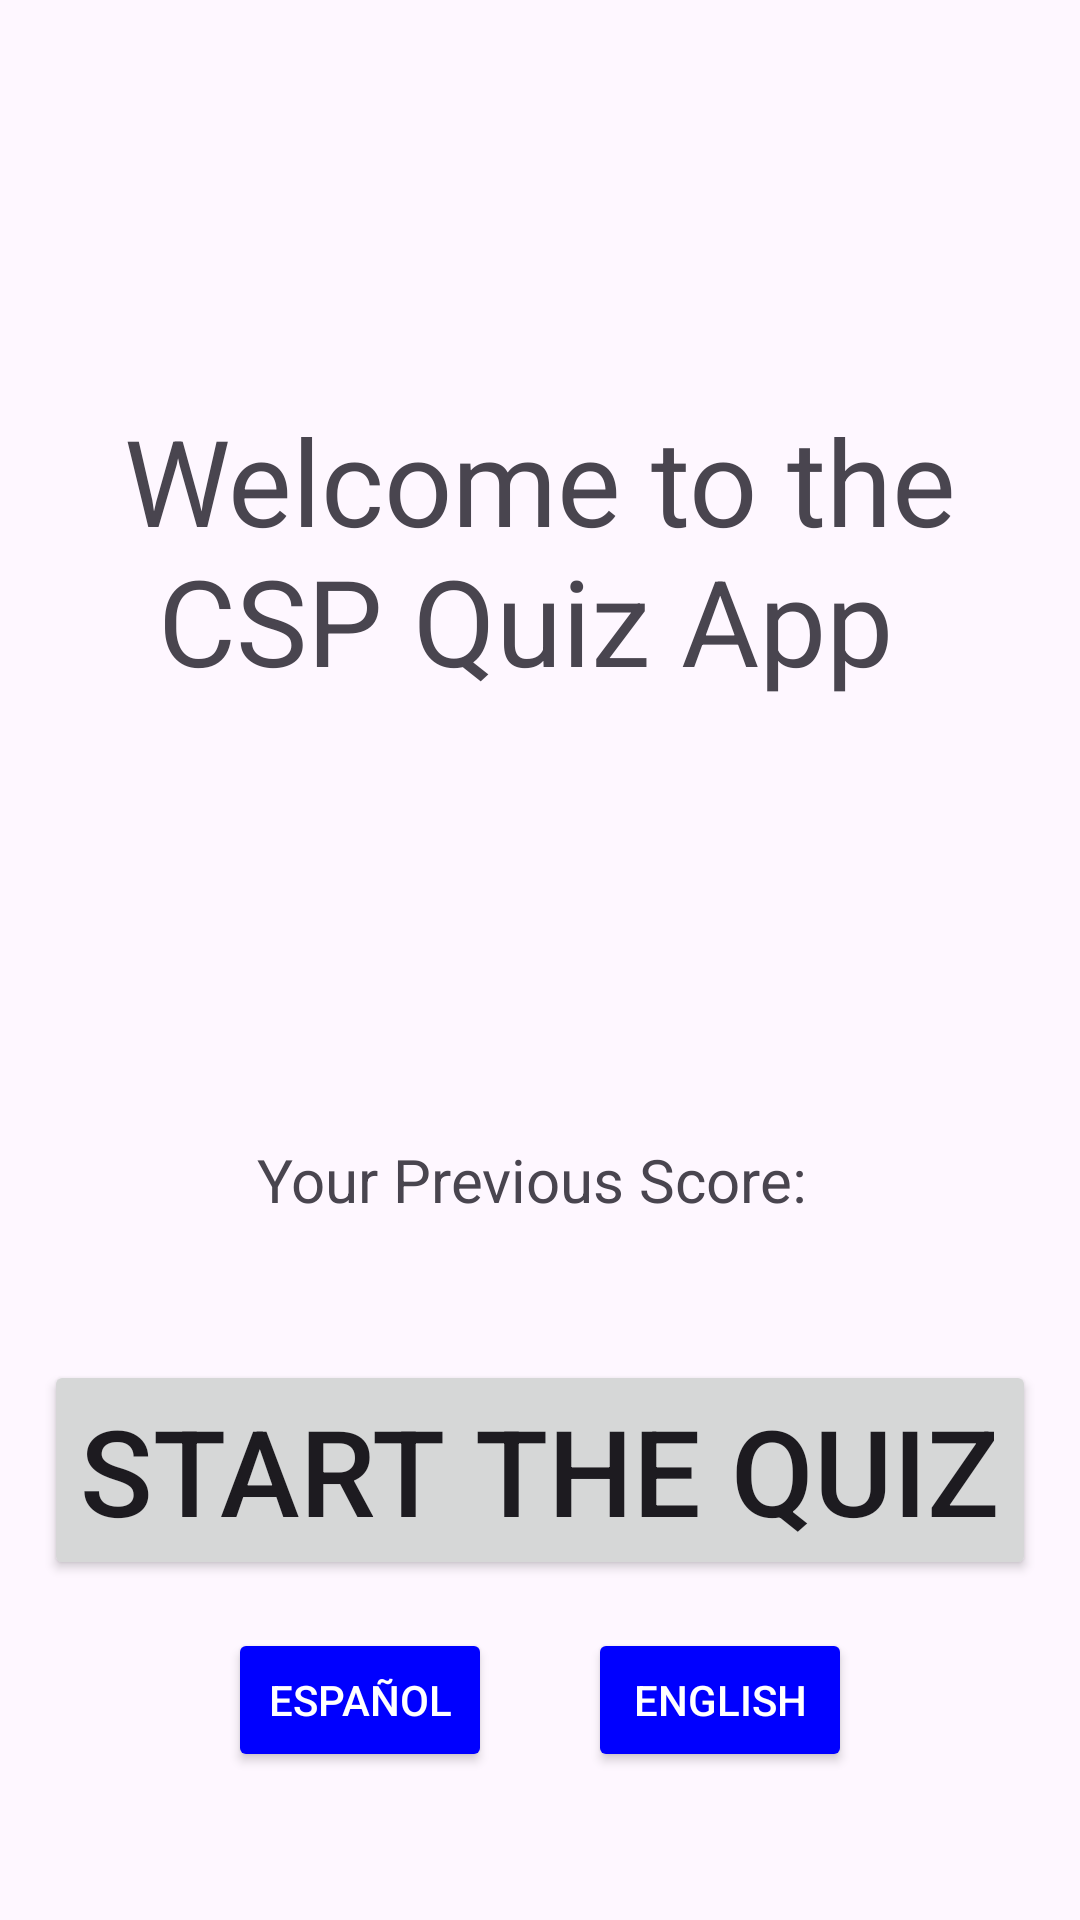

Layout XML and referenced resources for this Android screen:
<!-- AndroidManifest.xml: application theme Theme.QuizAppDU -->
<!-- res/layout/activity_welcome.xml -->
<?xml version="1.0" encoding="utf-8"?>
<LinearLayout
    android:layout_width="match_parent"
    android:layout_height="match_parent"
    android:orientation="vertical"
    android:gravity="center"
    xmlns:android="http://schemas.android.com/apk/res/android"
    >
    <TextView
        android:layout_width="wrap_content"
        android:layout_height="300dp"
        android:gravity="center"
        android:id="@+id/welcomeTV"
        android:textSize="40sp"
        android:text="Welcome to the CSP Quiz App "
        />

    <TextView
        android:layout_width="wrap_content"
        android:layout_height="120dp"
        android:gravity="center"
        android:id="@+id/PrevScoreTV"
        android:textSize="20sp"
        android:text="Your Previous Score: "
        />

    <Button
        android:layout_width="wrap_content"
        android:layout_height="wrap_content"
        android:gravity="bottom"
        android:id="@+id/startBTN"
        android:textSize="40sp"
        android:text="Start the Quiz"
        />

    <LinearLayout
        android:layout_width="wrap_content"
        android:layout_height="wrap_content"
        android:orientation="horizontal"
        android:gravity="center"
        >

    
        <Button
            android:id="@+id/spanishBTN"
            android:layout_margin="16dp"
            android:backgroundTint="#0000FF"
            android:textColor="#ffffff"
            android:layout_width="wrap_content"
            android:layout_height="wrap_content"
            android:text="Español"/>

        
        <Button
            android:id="@+id/englishBTN"
            android:layout_margin="16dp"
            android:backgroundTint="#0000FF"
            android:textColor="#ffffff"
            android:layout_width="wrap_content"
            android:layout_height="wrap_content"
            android:text="English"/>

    </LinearLayout>



</LinearLayout>
<!-- resources referenced by this layout -->
<resources>
  <style name="Theme.QuizAppDU" parent="Base.Theme.QuizAppDU" />
  <style name="Base.Theme.QuizAppDU" parent="Theme.Material3.DayNight.NoActionBar">
          
          
      </style>
</resources>
